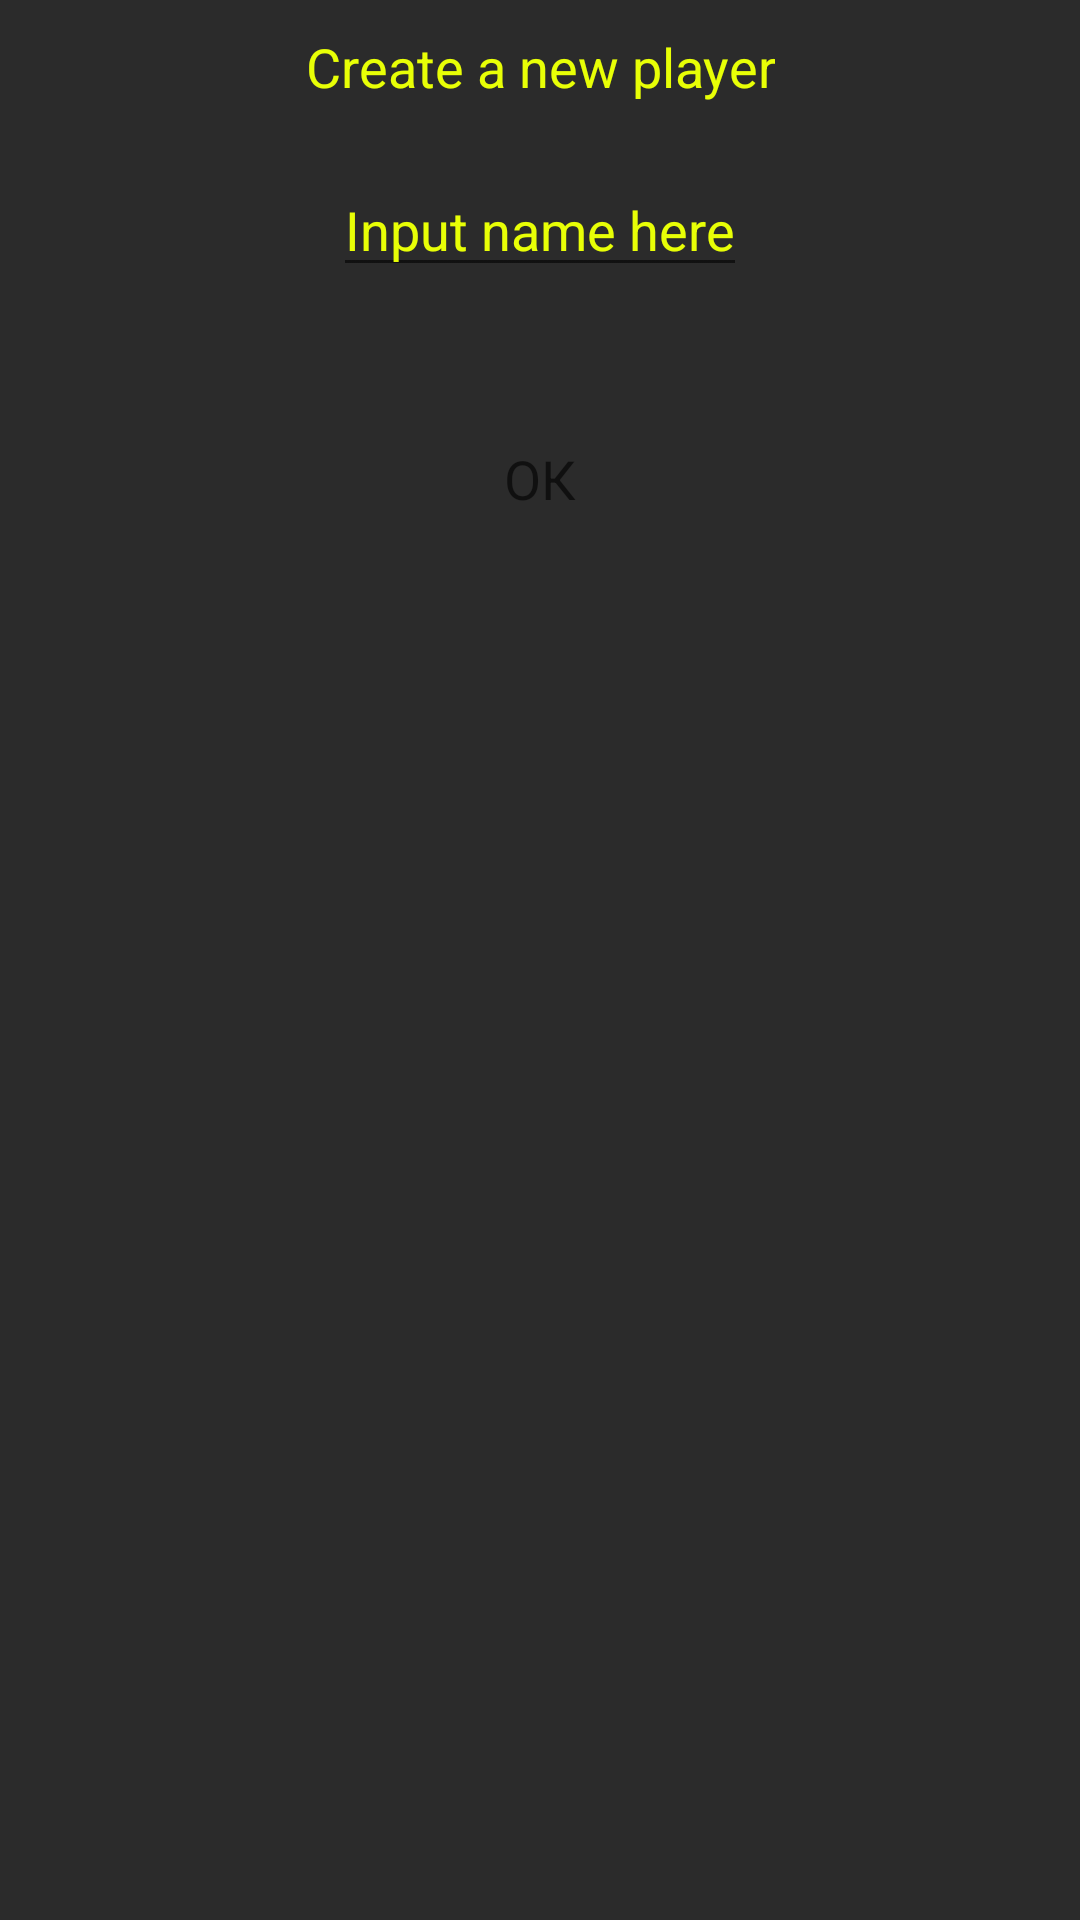

Reconstruct the res/layout file that produces this screen, plus the resources it refers to.
<!-- AndroidManifest.xml: application theme Theme.AppCompat.Light.NoActionBar -->
<!-- res/layout/dialog_new_player.xml -->
<?xml version="1.0" encoding="utf-8"?>
<LinearLayout
    xmlns:android="http://schemas.android.com/apk/res/android"
    xmlns:app="http://schemas.android.com/apk/res-auto"
    xmlns:tools="http://schemas.android.com/tools"
    android:background="#2B2B2B"
    android:gravity="center_horizontal"
    android:layout_width="wrap_content"
    android:layout_height="wrap_content"
    tools:context=".PlayerChangeActivity"

    android:orientation="vertical">

    <TextView
        android:layout_marginTop="10dp"
        android:layout_width="wrap_content"
        android:layout_height="wrap_content"
        android:text="@string/input_new_player_name"
        android:gravity="center"
        android:textSize="18dp"
        android:textColor="@color/colorTableFont"
        android:id="@+id/textView1"
        android:layout_marginRight="20dp"
        android:layout_marginLeft="20dp"/>
    <LinearLayout
        android:layout_width="match_parent"
        android:layout_height="wrap_content"
        android:gravity="center_horizontal|center_vertical"
        android:orientation="vertical">
        <EditText

            android:layout_marginBottom="25dp"
            android:layout_marginTop="20dp"
            android:id="@+id/editText1"
            android:layout_width="wrap_content"
            android:layout_height="wrap_content"
            android:textColorHint="@color/colorTableFont"
            android:textColor="@color/colorTableFont"
            android:hint="@string/input_player_name_here"
            android:layout_marginLeft="10dp"
            android:layout_marginRight="10dp"

            />

        <Button
            android:layout_width="wrap_content"
            android:layout_height="wrap_content"
            android:id="@+id/btnYes"
            android:textSize="18dp"
            android:layout_marginTop="15dp"
            style="@style/buttonStyle"
            android:text="ОК"
            android:layout_marginBottom="10dp"
            android:layout_marginLeft="10dp"
            android:layout_marginRight="10dp"
            />


    </LinearLayout>

</LinearLayout>
<!-- resources referenced by this layout -->
<resources>
  <color name="colorTableFont">#E8FF06</color>
  <string name="input_new_player_name">Create a new player</string>
  <string name="input_player_name_here">Input name here</string>
  <style name="buttonStyle" parent="Theme.AppCompat.Light.DarkActionBar">
          <item name="android:background">@drawable/button_style</item>
          <item name="android:alpha">0.7</item>
  
      </style>
</resources>
